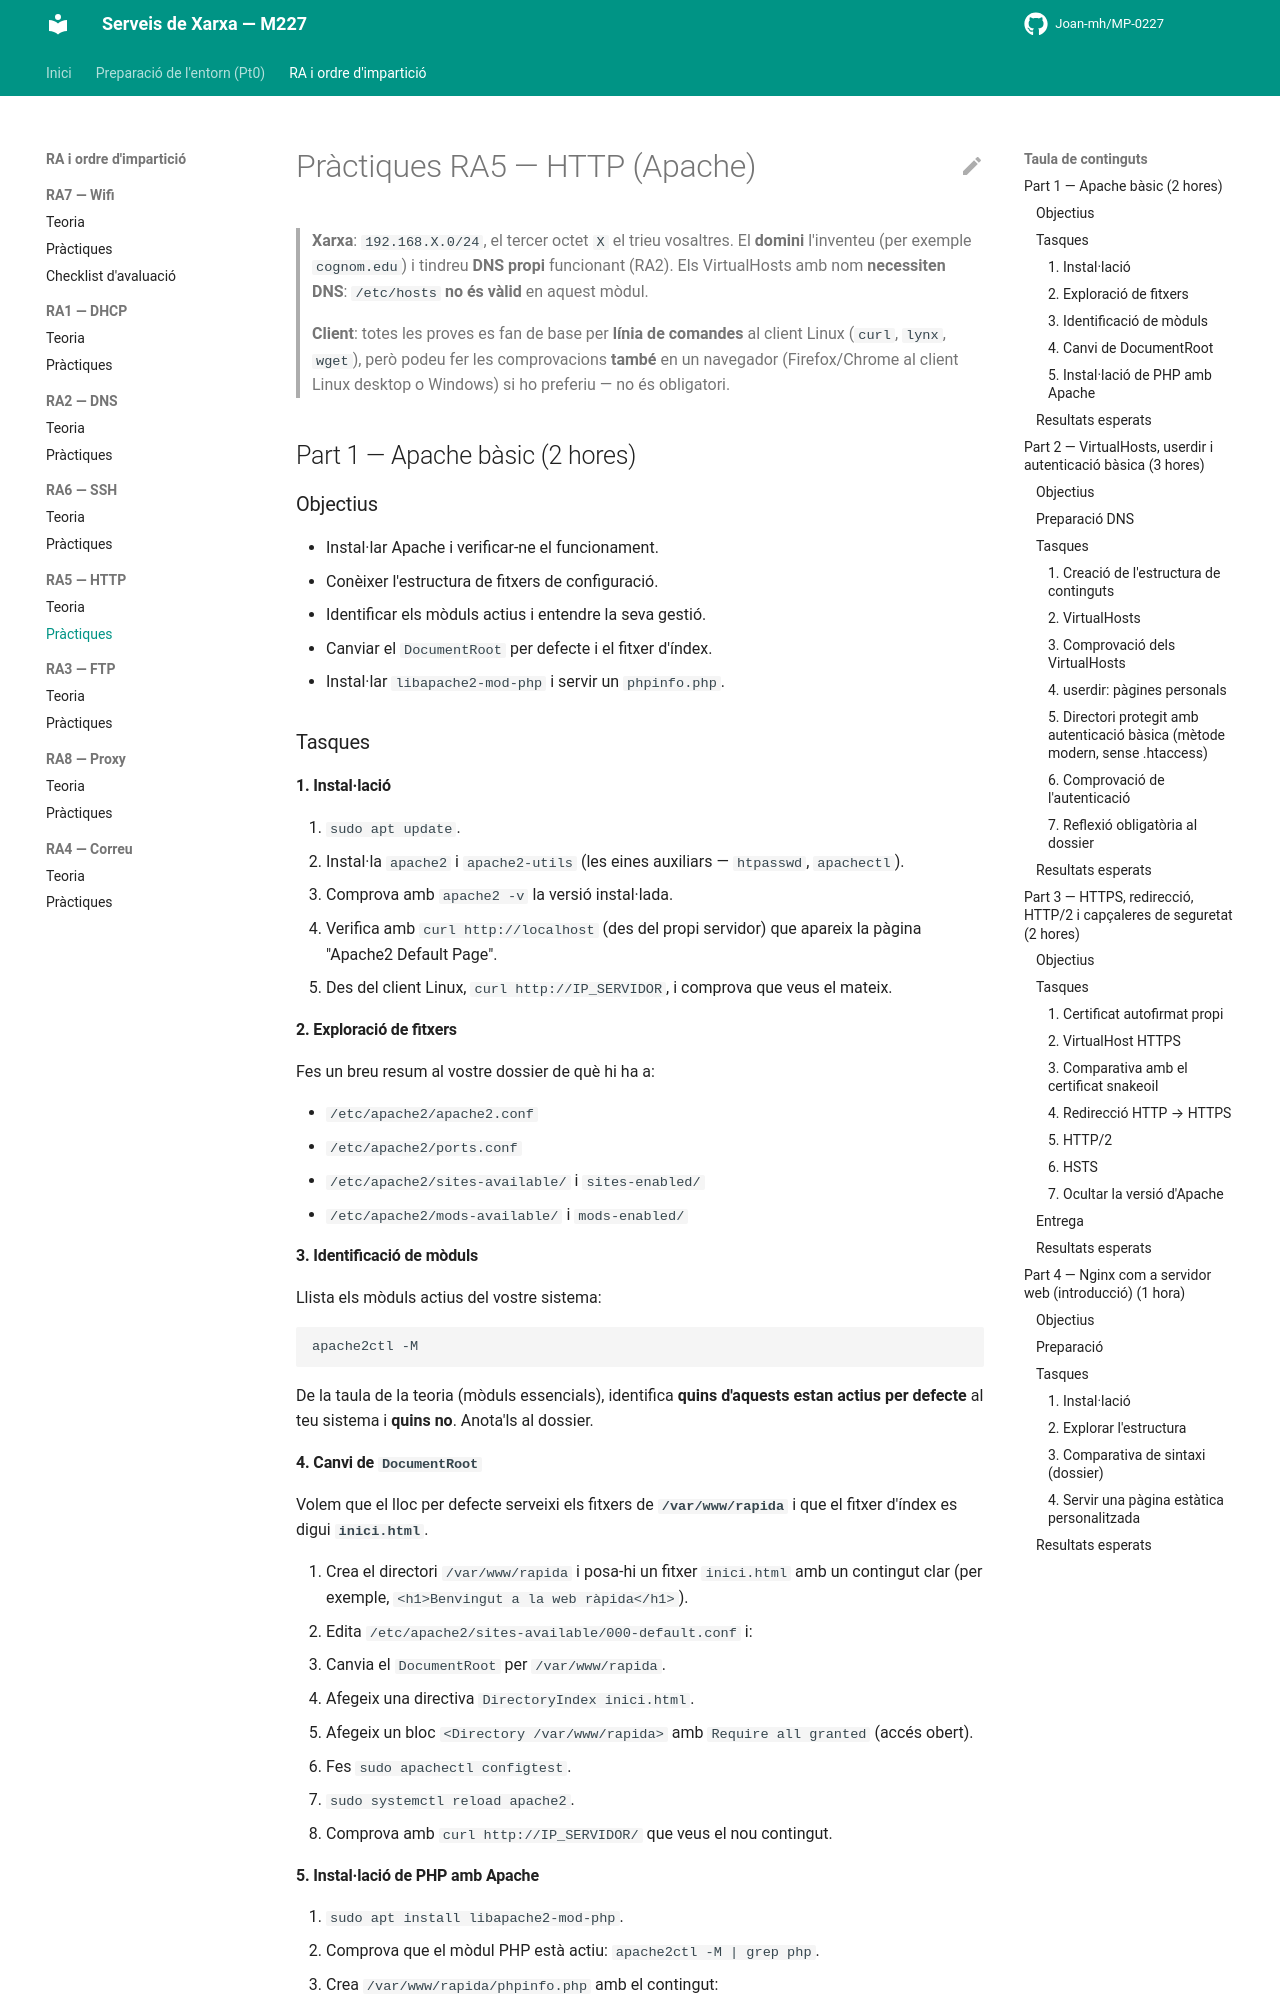

repository: Joan-mh/MP-0227 · page: 5-RA5-HTTP/practiques/index.html · generator: mkdocs

# Pràctiques RA5 — HTTP (Apache)

> **Xarxa**: `192.168.X.0/24`, el tercer octet `X` el trieu vosaltres. El **domini** l'inventeu (per exemple `cognom.edu`) i tindreu **DNS propi** funcionant (RA2). Els VirtualHosts amb nom **necessiten DNS**: `/etc/hosts` **no és vàlid** en aquest mòdul.
>
> **Client**: totes les proves es fan de base per **línia de comandes** al client Linux (`curl`, `lynx`, `wget`), però podeu fer les comprovacions **també** en un navegador (Firefox/Chrome al client Linux desktop o Windows) si ho preferiu — no és obligatori.

## Part 1 — Apache bàsic (2 hores)

### Objectius

- Instal·lar Apache i verificar-ne el funcionament.
- Conèixer l'estructura de fitxers de configuració.
- Identificar els mòduls actius i entendre la seva gestió.
- Canviar el `DocumentRoot` per defecte i el fitxer d'índex.
- Instal·lar `libapache2-mod-php` i servir un `phpinfo.php`.

### Tasques

#### 1. Instal·lació

1. `sudo apt update`.
2. Instal·la `apache2` i `apache2-utils` (les eines auxiliars — `htpasswd`, `apachectl`).
3. Comprova amb `apache2 -v` la versió instal·lada.
4. Verifica amb `curl http://localhost` (des del propi servidor) que apareix la pàgina "Apache2 Default Page".
5. Des del client Linux, `curl http://IP_SERVIDOR`, i comprova que veus el mateix.

#### 2. Exploració de fitxers

Fes un breu resum al vostre dossier de què hi ha a:

- `/etc/apache2/apache2.conf`
- `/etc/apache2/ports.conf`
- `/etc/apache2/sites-available/` i `sites-enabled/`
- `/etc/apache2/mods-available/` i `mods-enabled/`

#### 3. Identificació de mòduls

Llista els mòduls actius del vostre sistema:

```bash
apache2ctl -M
```

De la taula de la teoria (mòduls essencials), identifica **quins d'aquests estan actius per defecte** al teu sistema i **quins no**. Anota'ls al dossier.

#### 4. Canvi de `DocumentRoot`

Volem que el lloc per defecte serveixi els fitxers de **`/var/www/rapida`** i que el fitxer d'índex es digui **`inici.html`**.

1. Crea el directori `/var/www/rapida` i posa-hi un fitxer `inici.html` amb un contingut clar (per exemple, `<h1>Benvingut a la web ràpida</h1>`).
2. Edita `/etc/apache2/sites-available/000-default.conf` i:
   - Canvia el `DocumentRoot` per `/var/www/rapida`.
   - Afegeix una directiva `DirectoryIndex inici.html`.
   - Afegeix un bloc `<Directory /var/www/rapida>` amb `Require all granted` (accés obert).
3. Fes `sudo apachectl configtest`.
4. `sudo systemctl reload apache2`.
5. Comprova amb `curl http://IP_SERVIDOR/` que veus el nou contingut.
